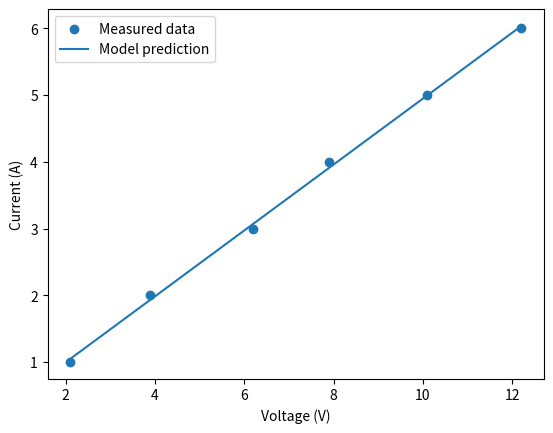

Write the Python code that produced this figure.
import numpy as np

voltages = np.array([2.1, 3.9, 6.2, 7.9, 10.1, 12.2])
currents = np.array([1, 2, 3, 4, 5, 6])

def mse_for_w_b(w, b):
    predicted_currents = w * voltages + b
    return np.mean((predicted_currents - currents) ** 2)

w = 0.40
b = 0.01
small_step = 0.001
learning_rate = 0.01

for i in range(1000):
    predicted_currents = w * voltages + b
    errors = predicted_currents - currents

    gradient_w = 2 * np.mean(errors * voltages)
    gradient_b = 2 * np.mean(errors)

    w -= learning_rate * gradient_w
    b -= learning_rate * gradient_b
    if i % 100 == 0:
        print(f"Step {i}, MSE: {np.mean(errors ** 2)}, w: {w}, b: {b}")

print("Final w:", w)
print("Final b:", b)

import matplotlib.pyplot as plt

predicted_currents = w * voltages + b

plt.scatter(voltages, currents, label="Measured data")
plt.plot(voltages, predicted_currents, label="Model prediction")
plt.xlabel("Voltage (V)")
plt.ylabel("Current (A)")
plt.legend()
plt.show()
